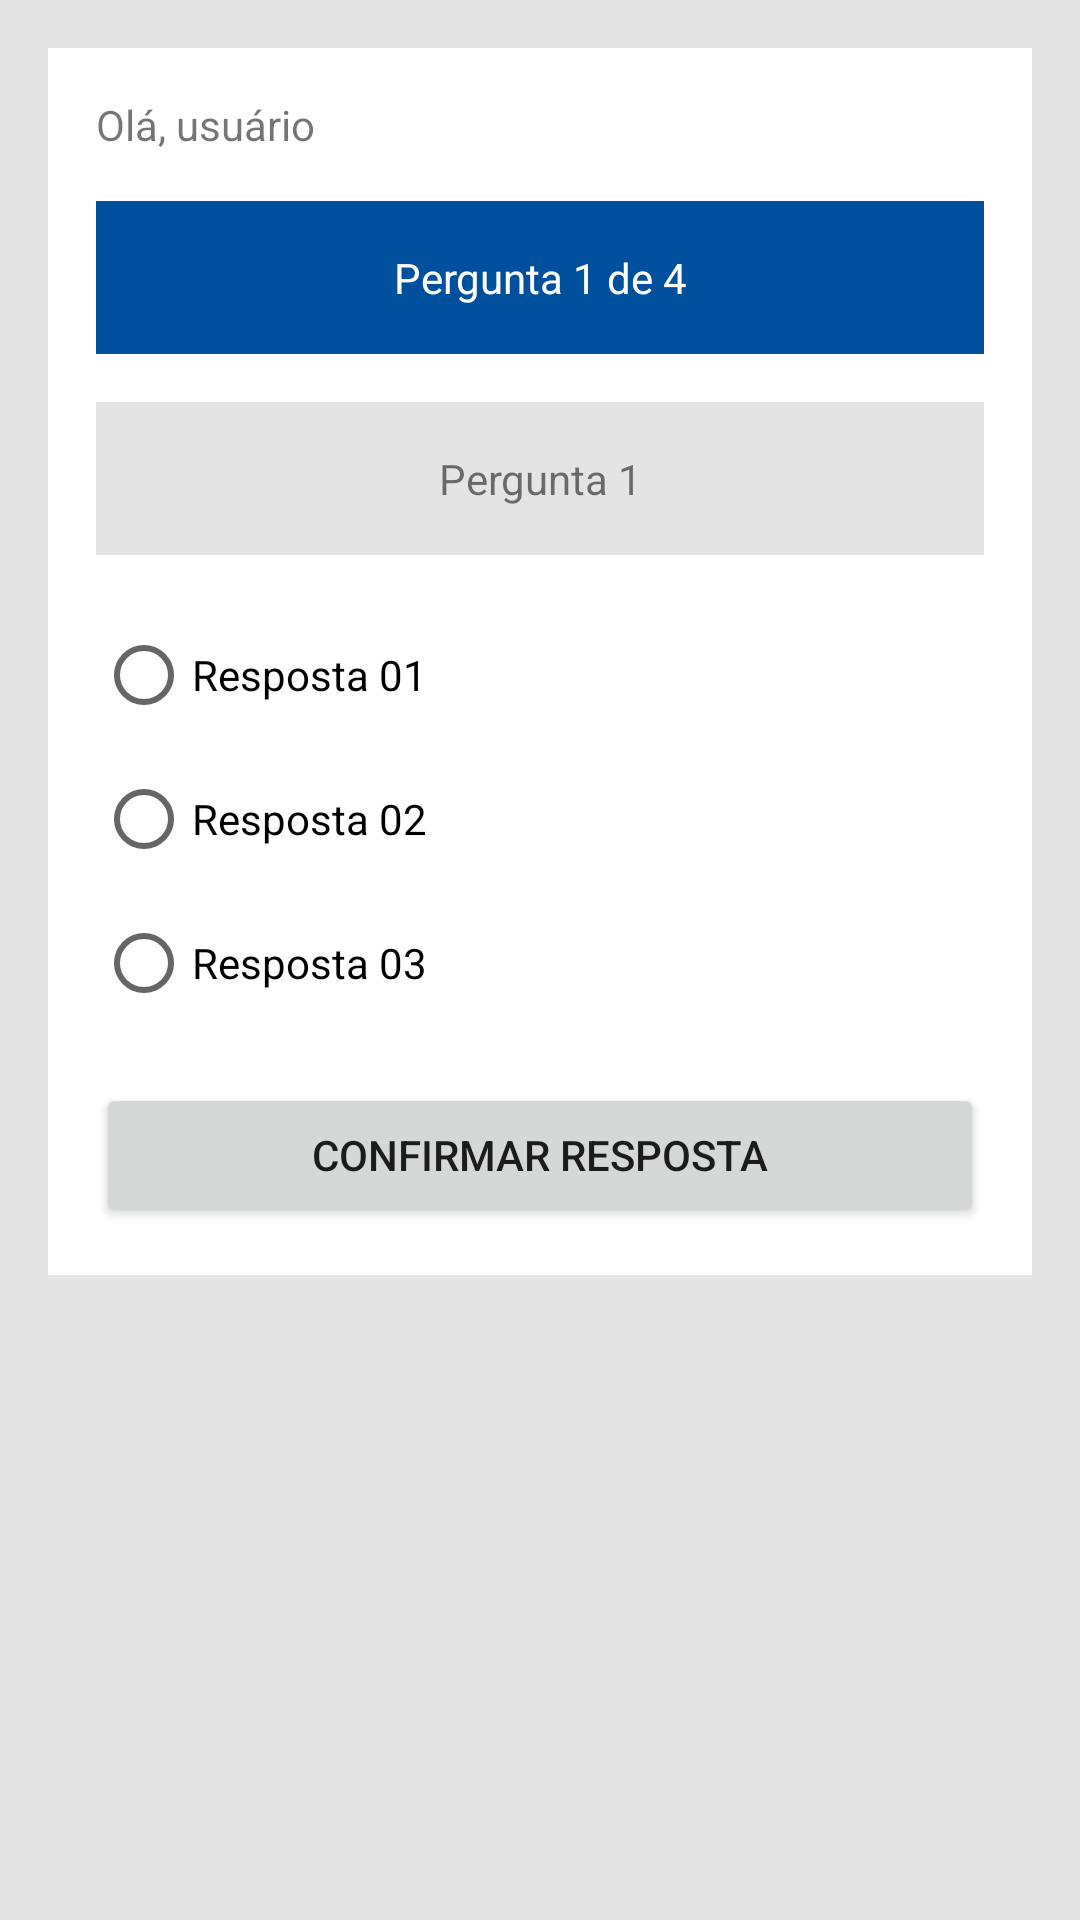

The Android layout XML behind this screen, and the referenced resources:
<!-- AndroidManifest.xml: application theme Theme.ProjetoAppQuiz -->
<!-- res/layout/activity_perguntas.xml -->
<?xml version="1.0" encoding="utf-8"?>
<androidx.constraintlayout.widget.ConstraintLayout xmlns:android="http://schemas.android.com/apk/res/android"
    xmlns:app="http://schemas.android.com/apk/res-auto"
    xmlns:tools="http://schemas.android.com/tools"
    android:layout_width="match_parent"
    android:layout_height="match_parent"
    tools:context=".PerguntasActivity">

    <LinearLayout
        android:layout_width="0dp"
        android:layout_height="wrap_content"
        android:layout_marginStart="16dp"
        android:layout_marginTop="16dp"
        android:layout_marginEnd="16dp"
        android:layout_marginBottom="16dp"
        android:background="@color/white"
        android:orientation="vertical"
        android:padding="16dp"
        app:layout_constraintBottom_toBottomOf="parent"
        app:layout_constraintEnd_toEndOf="parent"
        app:layout_constraintStart_toStartOf="parent"
        app:layout_constraintTop_toTopOf="parent"
        app:layout_constraintVertical_bias="0.0">

        <TextView
            android:id="@+id/text_nome"
            android:layout_width="match_parent"
            android:layout_height="wrap_content"
            android:text="Olá, usuário" />

        <TextView
            android:id="@+id/text_numero_pergunta"
            android:layout_width="match_parent"
            android:layout_height="wrap_content"
            android:layout_marginTop="16dp"
            android:layout_marginBottom="16dp"
            android:background="@color/secundaria"
            android:padding="16dp"
            android:text="Pergunta 1 de 4"
            android:textAlignment="center"
            android:textColor="@color/white" />

        <TextView
            android:id="@+id/text_pergunta"
            android:layout_width="match_parent"
            android:layout_height="wrap_content"
            android:background="@color/cinza_claro"
            android:padding="16dp"
            android:text="Pergunta 1"
            android:textAlignment="center" />

        <RadioGroup
            android:id="@+id/radio_group_respostas"
            android:layout_width="match_parent"
            android:layout_height="wrap_content"
            android:layout_marginTop="16dp"
            android:layout_marginBottom="16dp">

            <RadioButton
                android:id="@+id/radio_resposta1"
                android:layout_width="match_parent"
                android:layout_height="wrap_content"
                android:text="Resposta 01" />

            <RadioButton
                android:id="@+id/radio_resposta2"
                android:layout_width="match_parent"
                android:layout_height="wrap_content"
                android:text="Resposta 02" />

            <RadioButton
                android:id="@+id/radio_resposta3"
                android:layout_width="match_parent"
                android:layout_height="wrap_content"
                android:text="Resposta 03" />

        </RadioGroup>

        <Button
            android:id="@+id/btn_confirmar_resposta"
            android:layout_width="match_parent"
            android:layout_height="wrap_content"
            android:text="Confirmar Resposta" />
    </LinearLayout>

</androidx.constraintlayout.widget.ConstraintLayout>
<!-- resources referenced by this layout -->
<resources>
  <color name="cinza_claro">#FFE4E4E4</color>
  <color name="secundaria">#FF00509d</color>
  <color name="white">#FFFFFFFF</color>
  <style name="Theme.ProjetoAppQuiz" parent="Theme.MaterialComponents.DayNight.DarkActionBar">
          
          <item name="colorPrimary">@color/primaria</item>
          <item name="colorPrimaryVariant">@color/primaria_variacao</item>
          <item name="colorOnPrimary">@color/white</item>
          
          <item name="colorSecondary">@color/secundaria</item>
          <item name="colorSecondaryVariant">@color/secundaria_variacao</item>
          <item name="colorOnSecondary">@color/black</item>
          
          <item name="android:statusBarColor" tools:targetApi="l">?attr/colorPrimaryVariant</item>
          
  
          <item name="android:windowBackground">@color/cinza_claro</item>
      </style>
  <color name="primaria">#FF00296b</color>
  <color name="primaria_variacao">#FF003f88</color>
  <color name="secundaria_variacao">#FF1D78D1</color>
  <color name="black">#FF000000</color>
</resources>
